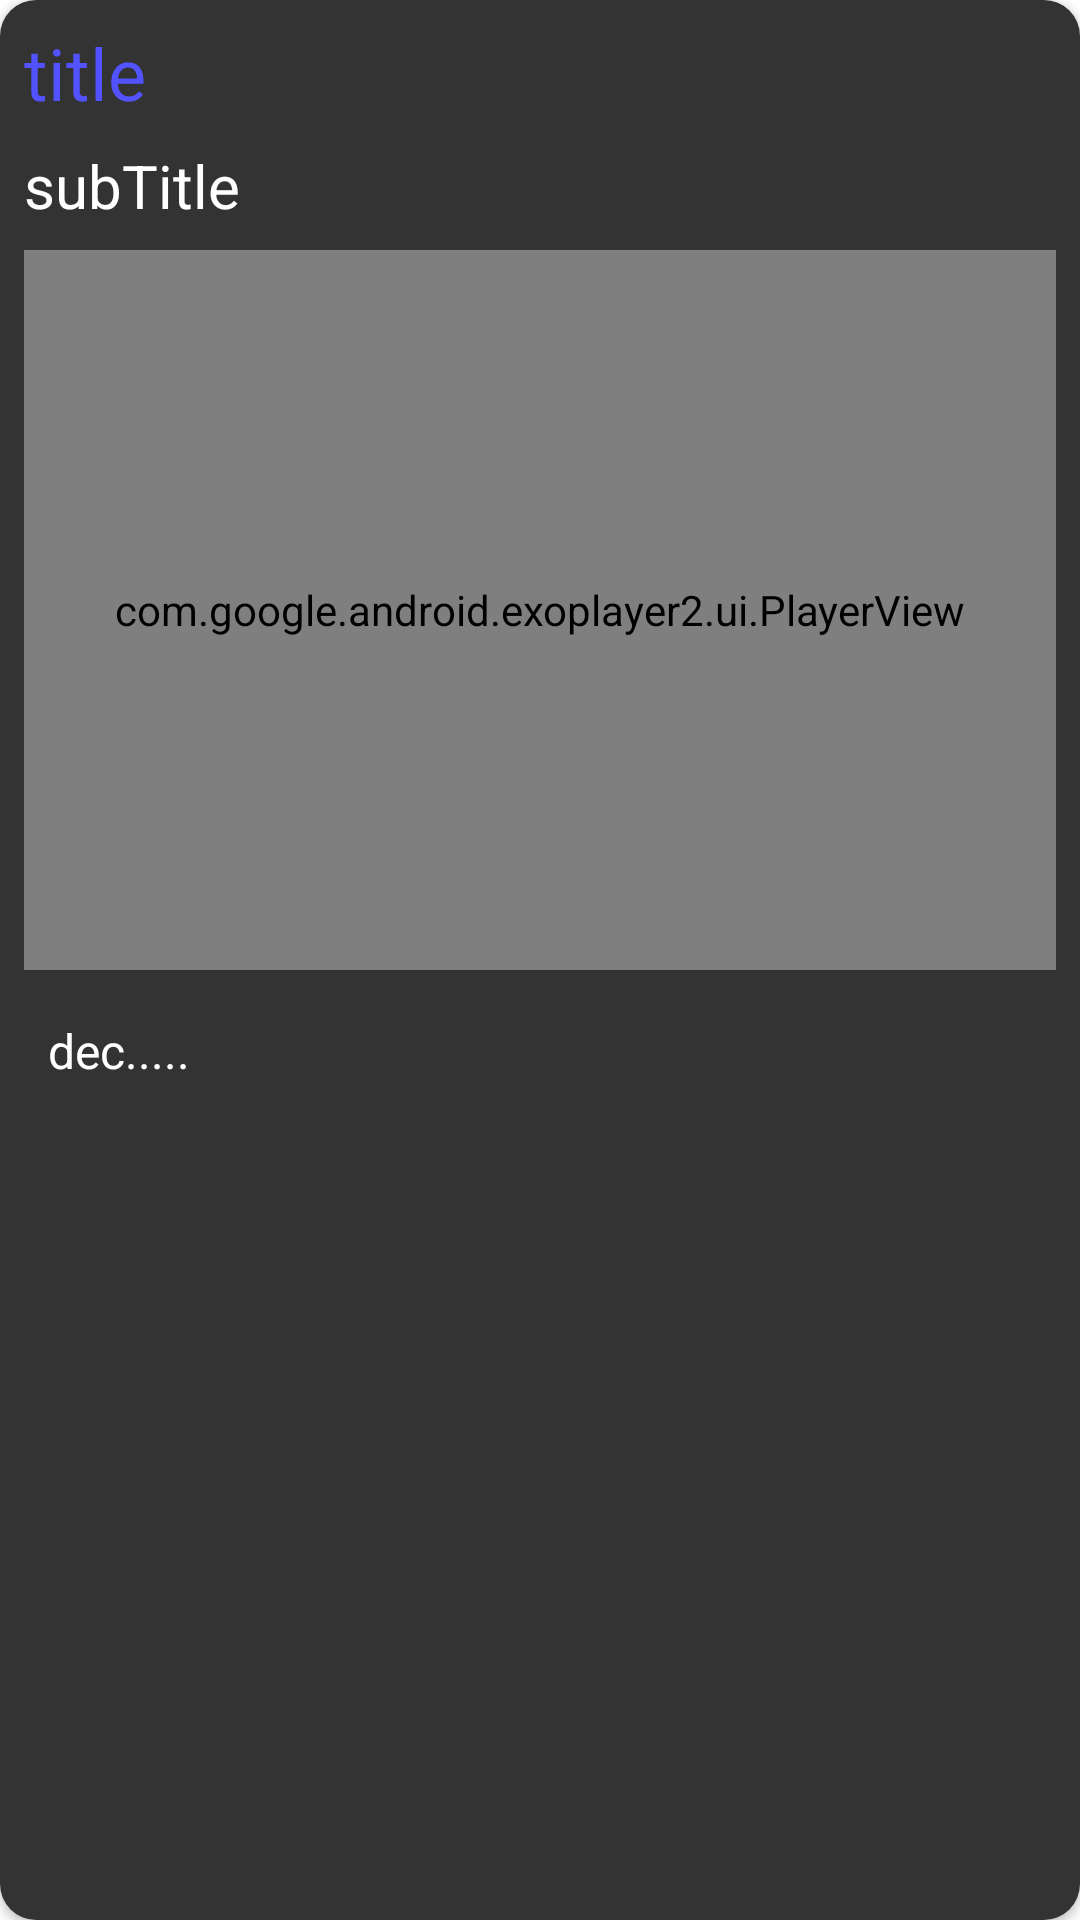

This screen was rendered from an Android layout file. Write that file and the resources it references.
<!-- AndroidManifest.xml: application theme Theme.YogaDesignKt -->
<!-- res/layout/recycler_vedio.xml -->
<?xml version="1.0" encoding="utf-8"?>
<androidx.cardview.widget.CardView xmlns:android="http://schemas.android.com/apk/res/android"
    android:layout_width="match_parent"
    android:layout_height="wrap_content"
    xmlns:app="http://schemas.android.com/apk/res-auto"
    app:cardCornerRadius="12dp"
    android:layout_margin="16dp">
    <RelativeLayout
        android:layout_width="match_parent"
        android:layout_height="match_parent"
        android:background="#FF333333">

        <TextView
            android:id="@+id/tv_title"
            android:layout_width="wrap_content"
            android:layout_height="wrap_content"
            android:text="title"
            android:textSize="24sp"
            android:layout_margin="8dp"
            android:textColor="#FF5252FF"/>

        <TextView
            android:id="@+id/tv_subTitle"
            android:layout_width="wrap_content"
            android:layout_height="wrap_content"
            android:text="subTitle"
            android:textSize="20sp"
            android:layout_below="@id/tv_title"
            android:layout_marginLeft="8dp"
            android:textColor="#FFFFFFFF"/>

        <com.google.android.exoplayer2.ui.PlayerView
            android:id="@+id/exo_player"
            android:layout_width="match_parent"
            android:layout_height="240dp"
            android:layout_below="@id/tv_subTitle"
            android:layout_margin="8dp"/>

        <TextView
            android:id="@+id/tv_dec"
            android:layout_width="wrap_content"
            android:layout_height="wrap_content"
            android:text="dec....."
            android:textSize="16sp"
            android:layout_below="@id/exo_player"
            android:layout_marginLeft="8dp"
            android:textColor="#FFFFFFFF"
            android:padding="8dp"/>





    </RelativeLayout>




</androidx.cardview.widget.CardView>
<!-- resources referenced by this layout -->
<resources>
  <style name="Theme.YogaDesignKt" parent="Theme.MaterialComponents.DayNight.DarkActionBar">
          
          <item name="colorPrimary">@color/purple_500</item>
          <item name="colorPrimaryVariant">@color/purple_700</item>
          <item name="colorOnPrimary">@color/white</item>
          
          <item name="colorSecondary">@color/teal_200</item>
          <item name="colorSecondaryVariant">@color/teal_700</item>
          <item name="colorOnSecondary">@color/black</item>
          
          <item name="android:statusBarColor" tools:targetApi="l">?attr/colorPrimaryVariant</item>
          
      </style>
  <!-- not gathered from this repository: default colours our renderer supplied (Android Studio template values) -->
  <color name="purple_500">#FF6200EE</color>
  <color name="purple_700">#FF3700B3</color>
  <color name="teal_200">#FF03DAC5</color>
  <color name="teal_700">#FF018786</color>
  <color name="black">#FF000000</color>
  <color name="white">#FFFFFFFF</color>
</resources>
